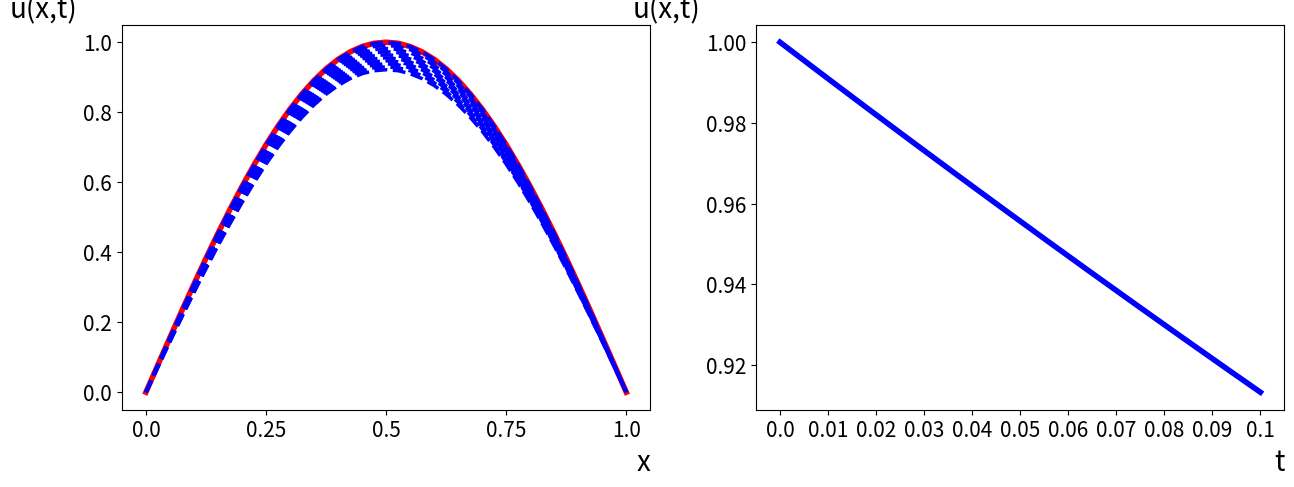
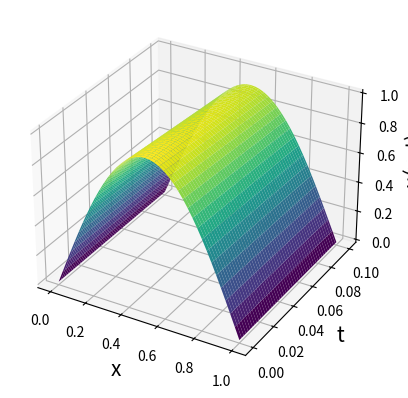

Write the Python code that produced these figures, in order.
import matplotlib.pyplot as plt
import numpy as np
import math

fig, axs = plt.subplots(nrows=1, ncols=2, figsize=(15, 5))

#--------------------------------------------------------------------------------------
#MAINIIGIE
# intervals [0;L]
L = 1
# intervals [0;T]
T = 0.1
# intervala [0;L] sadalijuma soļu skaits
Nx = 40
# intervala [0;T] sadalijuma soļu skaits
Nt = 1000
# intervala [0;L] soļa garums
h = L / Nx
# intervala [0;T] soļa garums
Ʈ = T / Nt
# mainigais eta
η = 1

# x vērtības intervalaa [0;L]
x = np.arange(0, L + h, L/Nx)
# t vērtības intervalaa [0;T]
t = np.arange(0, T + Ʈ, T/Nt)
print("x:", x)
print("t:", t)
print("-----------------------------------------------------------------------------")

#-------------------------------------------------------------------------------------
#IZVEIDO NULLU MATRICAS
# u matricaa saglabaa analitiskas vertiibas
u = np.zeros((Nx+1,Nt+1))
# videja_vertiba matrica ,kura tiks saglabatas vertibas no intervala [0;L] viduspunta
videja_vertiba = np.zeros((Nt+1))

#-------------------------------------------------------------------------------------
#analitisko vertibu aprekinasana
for j in range (0, Nt+1):
  for i in range (0,Nx):
    u[i,j] = np.e**(- ((np.pi**2)/(1 + η*(np.pi**2))) * t[j] ) * np.sin(np.pi*x[i])

# saglaba matrica vertibas no intervala [0;L] viduspunta
for i in range(0,Nt+1):  
  videja_vertiba[i]= u[int(Nx/2),i]
print("videja_vertiba: ", videja_vertiba[::int(Nt/10)])

#izprinte pirmo u(x,t) liimeni ar analitiskajam vertibam, kad t[1]
print("u(1)", u[::int(Nx/10),1])
#-------------------------------------------------------------------------------------
# KONSTRUEE GRAFIKUS
axs[0].plot(u[:,0], 'r-', linewidth='4')
# konstrue analītisko aprekinu liknes
for i in range(1,Nt+1, int(Nt/10)):
  #axs[0].plot(u[:,i], 'bo')
  axs[0].plot(u[:,i], 'b--',linewidth = '2.5')

# sakumnosacijuma likne
#axs[0].plot(u[:,0], 'ro')


# konstrue grafiku ar vertibam no intervala [0;L] viduspunta
axs[1].plot(videja_vertiba[:], 'b-', linewidth = '4')

# sadala un pieskir x asiim veertiibas un iedod x un y asiim nosaukumus
axs[0].set_xticks(np.linspace(0, Nx, 5)) 
axs[0].set_xticklabels(np.linspace(0, L, 5))  
axs[0].set_xlabel("x", fontsize='20', loc='right')
axs[0].set_ylabel("u(x,t)", fontsize='20', rotation=0, loc='top')

#axs[0].set_xlim((14,26))
#axs[0].set_ylim((0.7,1.1))

axs[0].tick_params(axis='x', labelsize=15)
axs[0].tick_params(axis='y', labelsize=15)

axs[1].set_xticks(np.linspace(0, Nt, 11)) 
axs[1].set_xticklabels(np.linspace(0, T, 11))  
axs[1].set_xlabel("t", fontsize='20', loc='right')
axs[1].set_ylabel("u(x,t)", fontsize='20', rotation=0, loc='top')

axs[1].tick_params(axis='x', labelsize=15)
axs[1].tick_params(axis='y', labelsize=15)

# izveido un uzkonstruee virsmas grafiku
X, T = np.meshgrid(x, t)
fig = plt.figure()
ax = fig.add_subplot(111, projection='3d')
ax.plot_surface(X, T, u.T, cmap='viridis')

ax.set_xlabel('x',fontsize='15')
ax.set_ylabel('t',fontsize='15')
ax.set_zlabel('u(x, t)',fontsize='15')

plt.show()